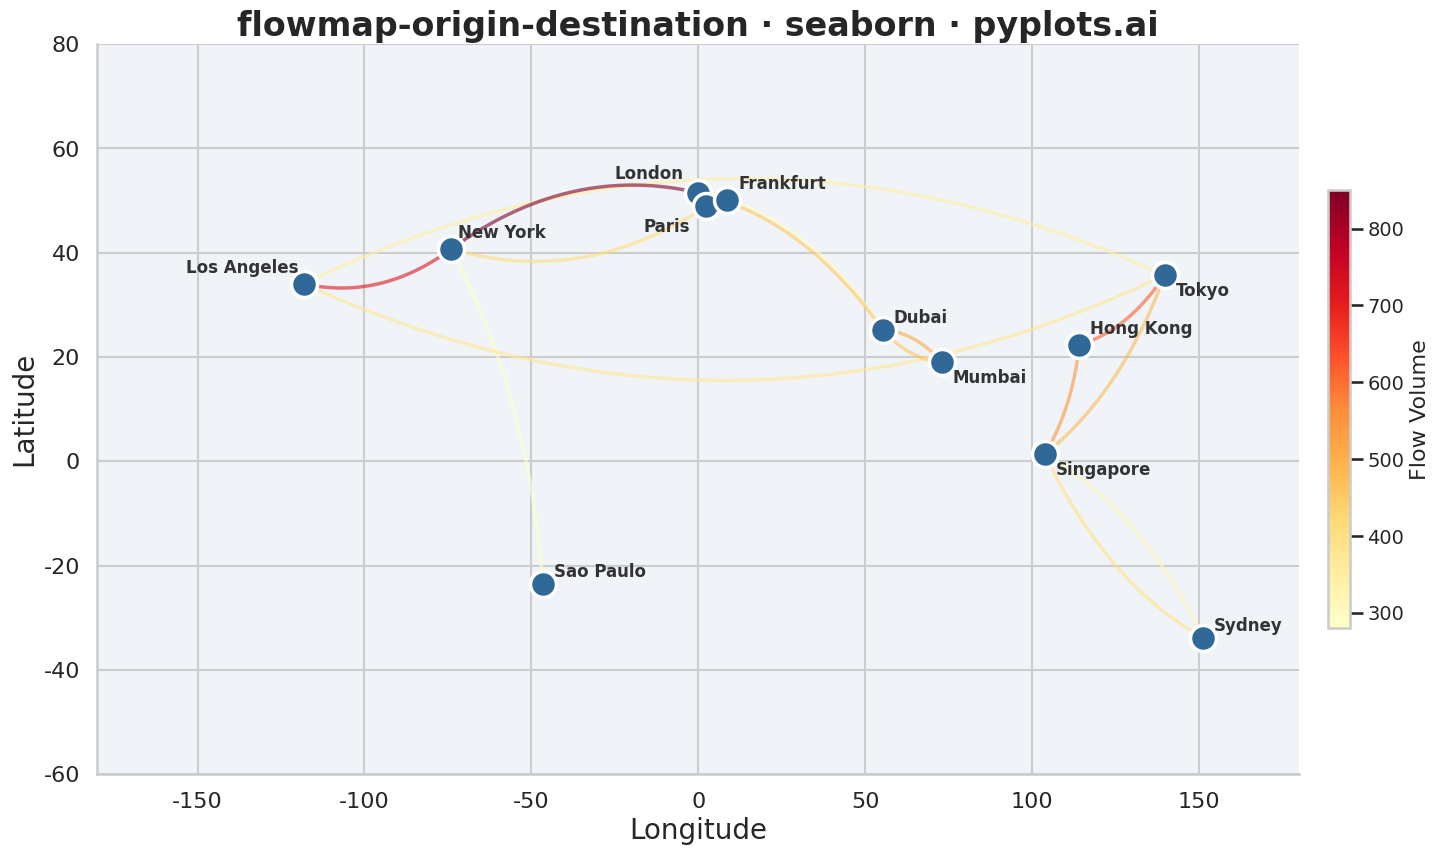

The matplotlib source for this figure:
""" pyplots.ai
flowmap-origin-destination: Origin-Destination Flow Map
Library: seaborn 0.13.2 | Python 3.13.11
Quality: 91/100 | Created: 2026-01-16
"""

import matplotlib.pyplot as plt
import numpy as np
import pandas as pd
import seaborn as sns


# Data: Migration flows between major world cities
np.random.seed(42)

cities = {
    "New York": (40.71, -74.01),
    "London": (51.51, -0.13),
    "Tokyo": (35.68, 139.69),
    "Sydney": (-33.87, 151.21),
    "Dubai": (25.20, 55.27),
    "Singapore": (1.35, 103.82),
    "Paris": (48.86, 2.35),
    "Los Angeles": (34.05, -118.24),
    "Hong Kong": (22.32, 114.17),
    "Frankfurt": (50.11, 8.68),
    "Mumbai": (19.08, 72.88),
    "Sao Paulo": (-23.55, -46.63),
}

# Label offsets to prevent overlap in European cluster
label_offsets = {
    "New York": (5, 8),
    "London": (-60, 10),
    "Tokyo": (8, -15),
    "Sydney": (8, 5),
    "Dubai": (8, 5),
    "Singapore": (8, -15),
    "Paris": (-45, -18),
    "Los Angeles": (-85, 8),
    "Hong Kong": (8, 8),
    "Frankfurt": (8, 8),
    "Mumbai": (8, -15),
    "Sao Paulo": (8, 5),
}

# Create flow data between cities
flows = [
    ("New York", "London", 850),
    ("New York", "Los Angeles", 720),
    ("London", "Paris", 580),
    ("London", "Dubai", 450),
    ("Tokyo", "Hong Kong", 620),
    ("Tokyo", "Singapore", 480),
    ("Sydney", "Singapore", 390),
    ("Dubai", "Mumbai", 510),
    ("Los Angeles", "Tokyo", 340),
    ("Paris", "Frankfurt", 420),
    ("Hong Kong", "Singapore", 550),
    ("New York", "Sao Paulo", 280),
    ("London", "Frankfurt", 380),
    ("Singapore", "Sydney", 310),
    ("Mumbai", "Dubai", 460),
    ("Frankfurt", "Dubai", 290),
    ("Paris", "New York", 410),
    ("Tokyo", "Los Angeles", 370),
]

df_flows = pd.DataFrame(flows, columns=["origin", "destination", "flow"])
df_flows["origin_lat"] = df_flows["origin"].map(lambda x: cities[x][0])
df_flows["origin_lon"] = df_flows["origin"].map(lambda x: cities[x][1])
df_flows["dest_lat"] = df_flows["destination"].map(lambda x: cities[x][0])
df_flows["dest_lon"] = df_flows["destination"].map(lambda x: cities[x][1])

# Create arc points using quadratic Bezier curves for seaborn lineplot
n_points = 50
arc_data = []

for idx, row in df_flows.iterrows():
    t = np.linspace(0, 1, n_points)
    x0, y0 = row["origin_lon"], row["origin_lat"]
    x2, y2 = row["dest_lon"], row["dest_lat"]
    # Control point offset perpendicular to line for curve
    mid_x = (x0 + x2) / 2
    mid_y = (y0 + y2) / 2
    dx = x2 - x0
    dy = y2 - y0
    length = np.sqrt(dx**2 + dy**2)
    offset = length * 0.15
    ctrl_x = mid_x - dy / length * offset
    ctrl_y = mid_y + dx / length * offset
    # Quadratic Bezier
    x = (1 - t) ** 2 * x0 + 2 * (1 - t) * t * ctrl_x + t**2 * x2
    y = (1 - t) ** 2 * y0 + 2 * (1 - t) * t * ctrl_y + t**2 * y2
    for i in range(n_points):
        arc_data.append(
            {
                "x": x[i],
                "y": y[i],
                "flow_id": idx,
                "flow": row["flow"],
                "route": f"{row['origin']} → {row['destination']}",
            }
        )

df_arcs = pd.DataFrame(arc_data)

# City dataframe for scatter plot
df_cities = pd.DataFrame([{"city": name, "lat": coords[0], "lon": coords[1]} for name, coords in cities.items()])

# Plot setup with seaborn styling
sns.set_theme(style="whitegrid", context="talk", font_scale=1.2)
fig, ax = plt.subplots(figsize=(16, 9))
ax.set_facecolor("#f0f4f8")

# Set map bounds
ax.set_xlim(-180, 180)
ax.set_ylim(-60, 80)

# Draw curved arcs using seaborn lineplot with hue for flow magnitude
sns.lineplot(
    data=df_arcs,
    x="x",
    y="y",
    hue="flow",
    units="flow_id",
    estimator=None,
    palette="YlOrRd",
    linewidth=2.5,
    alpha=0.6,
    legend=False,
    ax=ax,
    zorder=1,
)

# Plot cities using seaborn scatterplot
sns.scatterplot(
    data=df_cities, x="lon", y="lat", s=350, color="#306998", edgecolor="white", linewidth=2.5, ax=ax, zorder=3
)

# Add city labels with custom offsets to avoid overlap
for _, row in df_cities.iterrows():
    offset = label_offsets.get(row["city"], (5, 5))
    ax.annotate(
        row["city"],
        (row["lon"], row["lat"]),
        xytext=offset,
        textcoords="offset points",
        fontsize=12,
        fontweight="bold",
        color="#333333",
        zorder=4,
    )

# Reference lines for equator and prime meridian
ax.axhline(y=0, color="#888888", linestyle="--", linewidth=0.8, alpha=0.5, zorder=0)
ax.axvline(x=0, color="#888888", linestyle="--", linewidth=0.8, alpha=0.5, zorder=0)

# Styling with seaborn
ax.set_xlabel("Longitude", fontsize=20)
ax.set_ylabel("Latitude", fontsize=20)
ax.set_title("flowmap-origin-destination · seaborn · pyplots.ai", fontsize=24, fontweight="bold")
ax.tick_params(axis="both", labelsize=16)
sns.despine(ax=ax, left=False, bottom=False)

# Add colorbar for flow magnitude
norm = plt.Normalize(vmin=df_flows["flow"].min(), vmax=df_flows["flow"].max())
sm = plt.cm.ScalarMappable(cmap="YlOrRd", norm=norm)
sm.set_array([])
cbar = plt.colorbar(sm, ax=ax, shrink=0.6, aspect=20, pad=0.02)
cbar.set_label("Flow Volume", fontsize=16)
cbar.ax.tick_params(labelsize=14)

plt.tight_layout()
plt.savefig("plot.png", dpi=300, bbox_inches="tight")
